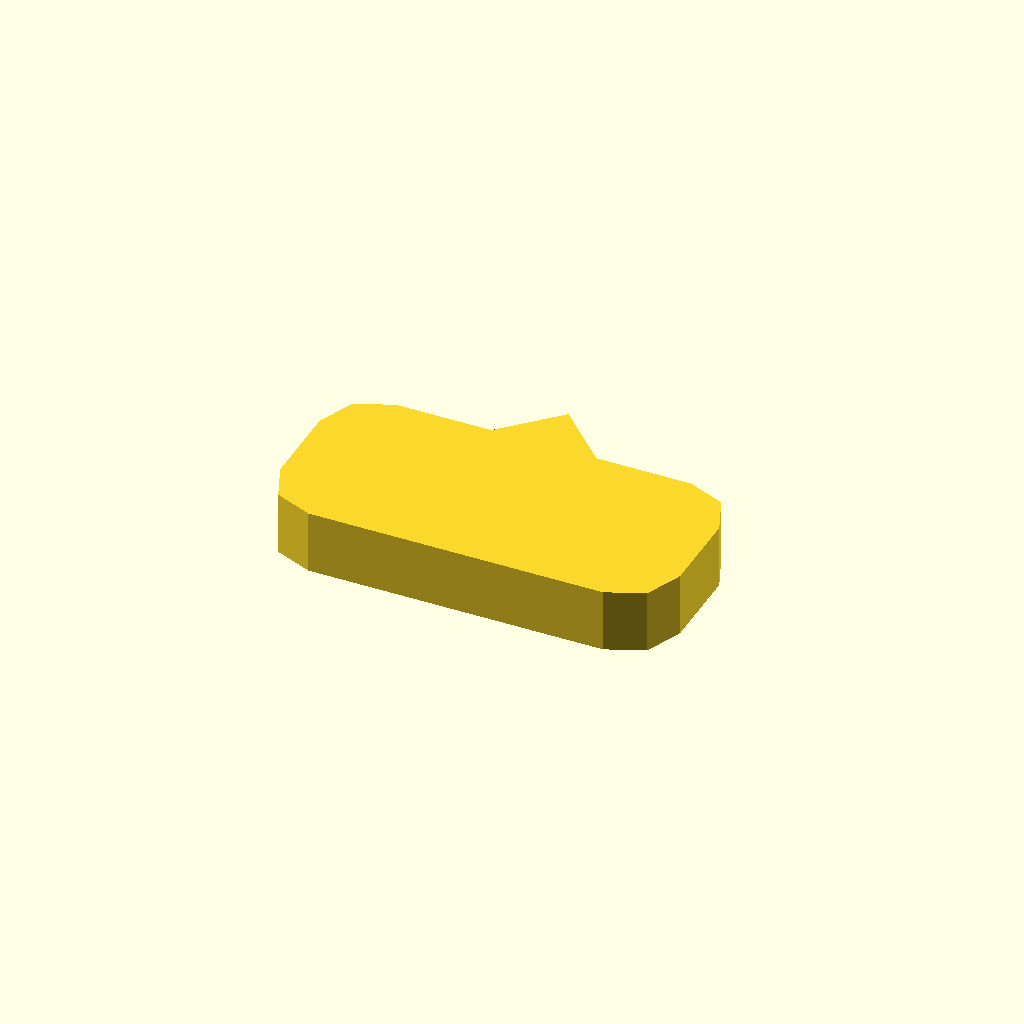
Cell 1 — every parameter at its default value.
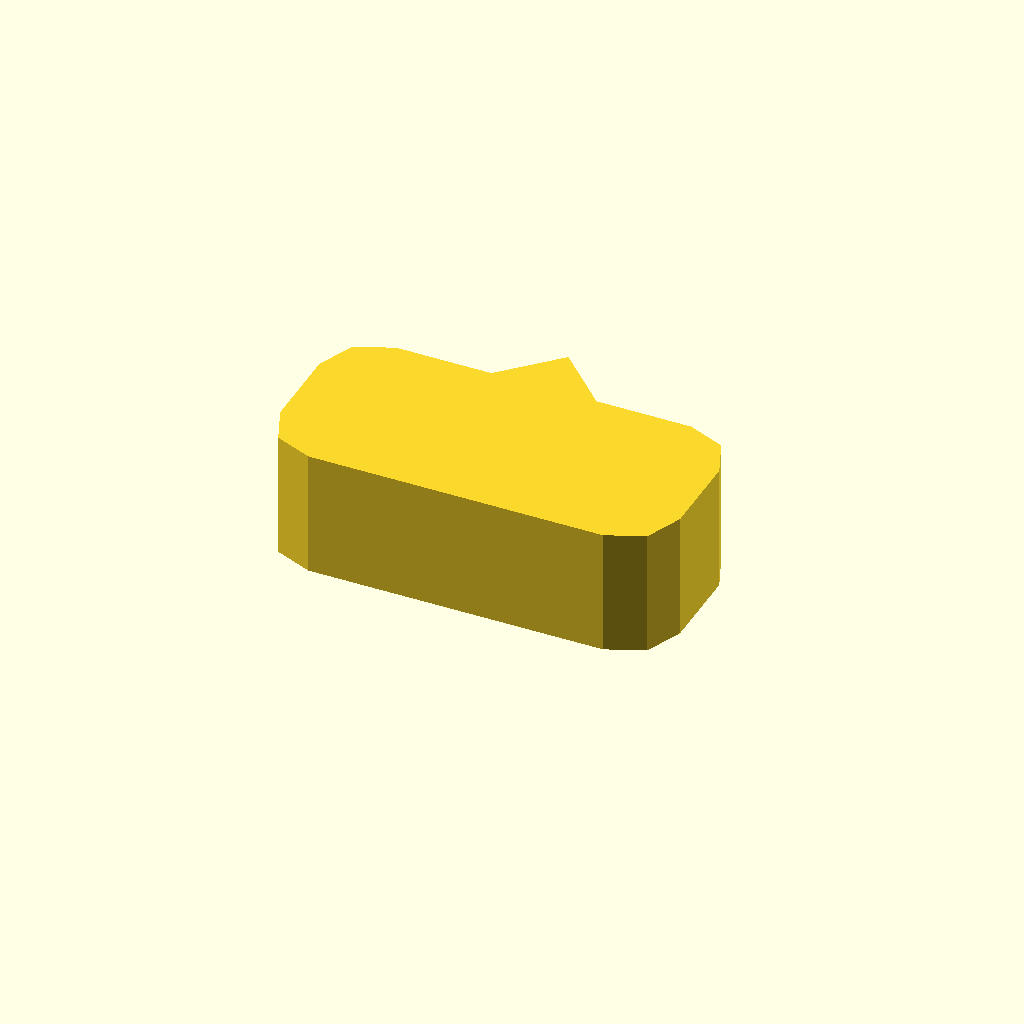
Cell 2: the same model with profile_height = 12.
One fixed orthographic camera (rotation 55°, 0°, 25°; colour scheme Cornfield) for every cell.
Source of the model, optional_data/data/sketch1/pawls/part_0046.scad:
$fn = 32;

// ----------------------------------------------------------------------
// Ratchet pawl: 38 x 18 mm body, beak 5 mm сверху
// ----------------------------------------------------------------------

// --- parameters (mm) ---
profile_height = 6;       // extrusion height
profile_points = 15;      // points of the closed outline

profile = [[0, 5], [1.464, 1.464], [5, 0], [33, 0], [36.536, 1.464], [38, 5], [38, 13], [36.536, 16.536], [33, 18], [24, 18], [19, 23], [14, 18], [5, 18], [1.464, 16.536], [0, 13]];  // single closed polygon, 15 points, counter clockwise

// --- the one profile operation ---
linear_extrude(height = profile_height) polygon(points = profile);
Parameter table extracted from the source (name, type, default, range or options):
profile_height: number, default 6
profile_points: number, default 15
